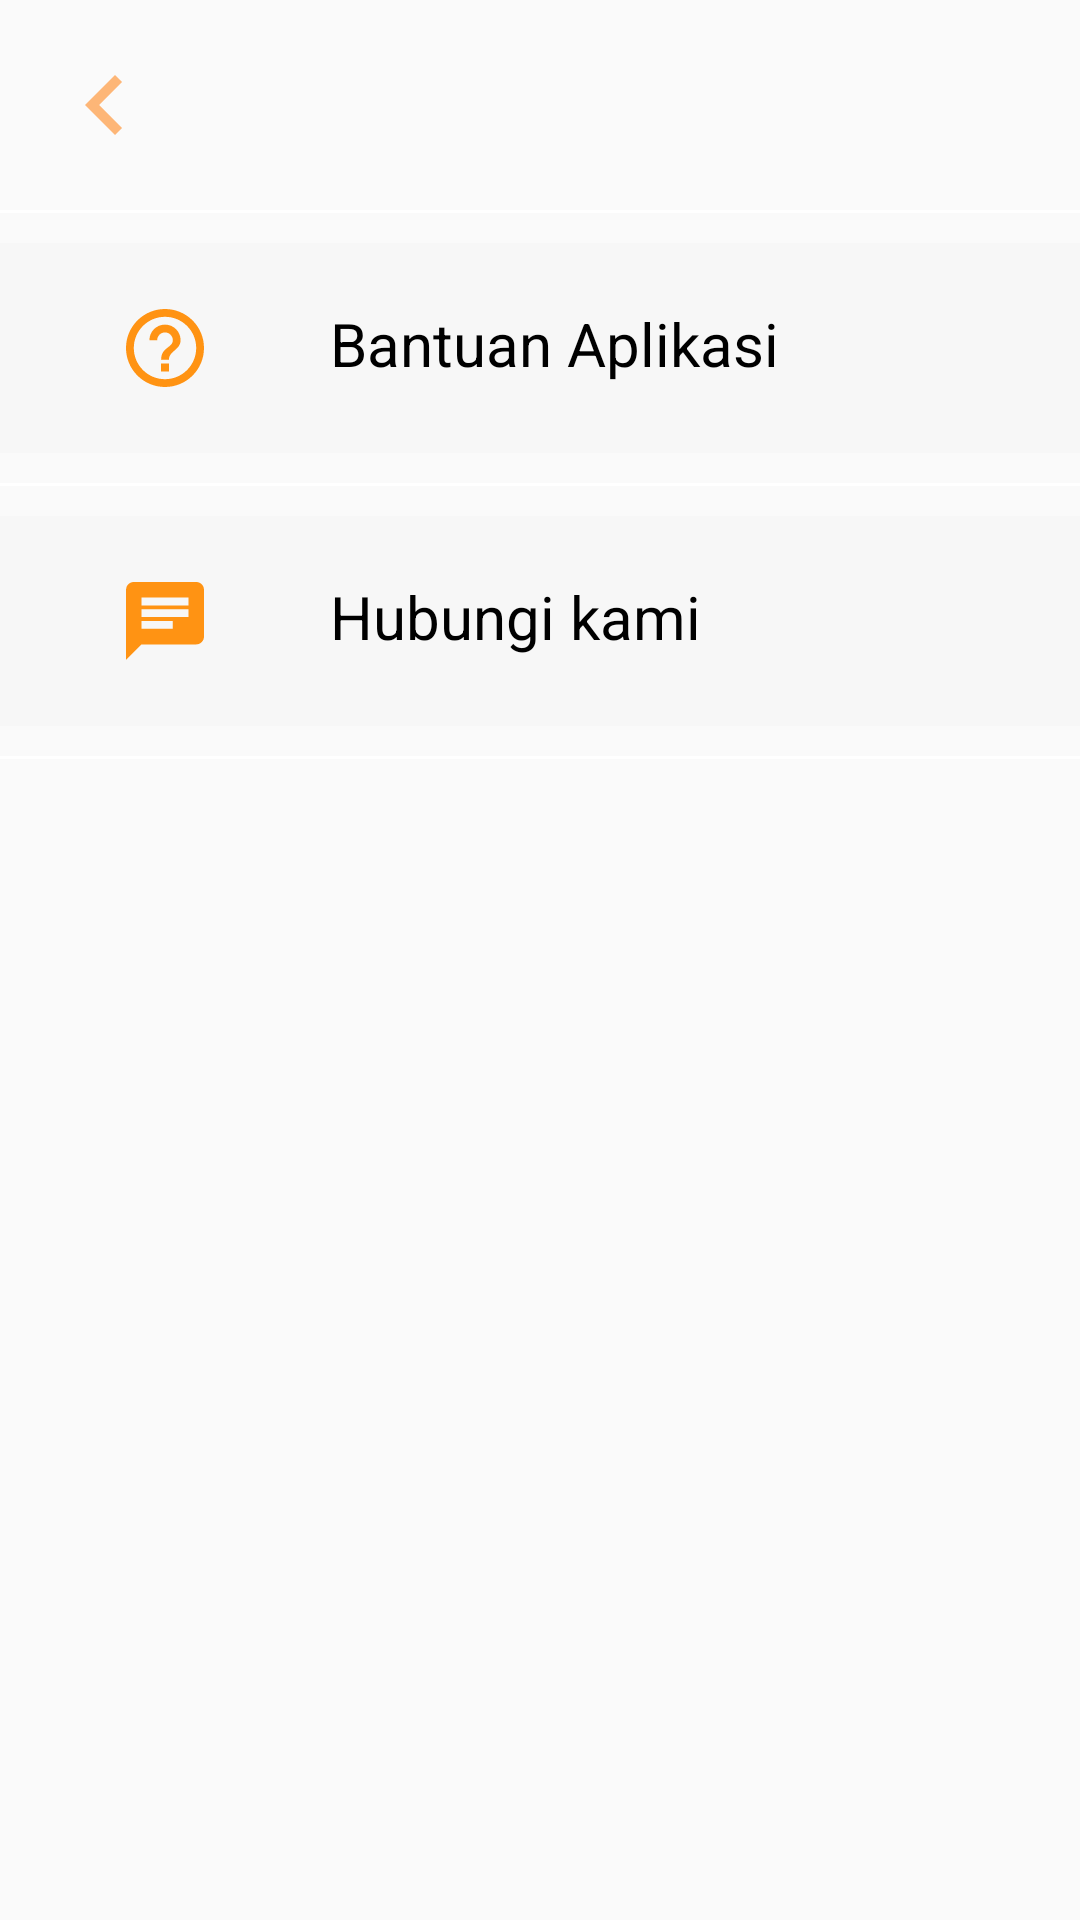

The Android layout XML behind this screen, and the referenced resources:
<!-- AndroidManifest.xml: application theme AppTheme.Tema -->
<!-- res/layout/setting_layout.xml -->
<?xml version="1.0" encoding="utf-8"?>

<LinearLayout xmlns:android="http://schemas.android.com/apk/res/android"
    xmlns:app="http://schemas.android.com/apk/res-auto"
    xmlns:tools="http://schemas.android.com/tools"
    android:layout_width="match_parent"
    android:layout_height="match_parent"
    android:orientation="vertical">

    <FrameLayout
        android:layout_width="match_parent"
        android:layout_height="match_parent"
        tools:context=".Fragment.newsFragment">

            <LinearLayout
                android:layout_marginTop="70dp"
                android:layout_width="match_parent"
                android:layout_height="match_parent"
                android:background="@android:color/transparent"
                android:orientation="vertical">
                <View
                    android:id="@+id/divider"
                    android:layout_width="match_parent"
                    android:layout_height="1dp"
                    android:background="@android:color/background_light" />

                <LinearLayout
                    android:id="@+id/bantuanApp"
                    android:layout_width="match_parent"
                    android:layout_height="wrap_content"
                    android:layout_marginTop="10dp"
                    android:layout_marginBottom="10dp"
                    android:background="@color/cardview_shadow_end_color"
                    android:padding="20dp">

                    <ImageView
                        android:layout_width="wrap_content"
                        android:layout_height="wrap_content"
                        android:layout_marginHorizontal="20dp"
                        android:src="@drawable/bg_2" />

                    <TextView
                        android:layout_width="wrap_content"
                        android:layout_height="wrap_content"
                        android:layout_marginHorizontal="20dp"
                        android:text="Bantuan Aplikasi"
                        android:textColor="@android:color/background_dark"
                        android:textSize="20sp" />
                </LinearLayout>

                <View
                    android:id="@+id/divider2"
                    android:layout_width="match_parent"
                    android:layout_height="1dp"
                    android:background="@android:color/background_light" />

                <LinearLayout
                    android:id="@+id/hubungiApp"
                    android:layout_width="match_parent"
                    android:layout_height="wrap_content"
                    android:layout_marginTop="10dp"
                    android:layout_marginBottom="10dp"
                    android:background="@color/cardview_shadow_end_color"
                    android:padding="20dp">

                    <ImageView
                        android:layout_width="wrap_content"
                        android:layout_height="wrap_content"
                        android:layout_marginHorizontal="20dp"
                        android:src="@drawable/bg_3" />

                    <TextView
                        android:layout_width="wrap_content"
                        android:layout_height="wrap_content"
                        android:layout_marginHorizontal="20dp"
                        android:text="Hubungi kami"
                        android:textColor="@android:color/background_dark"
                        android:textSize="20sp" />
                </LinearLayout>

                <View
                    android:id="@+id/divider3"
                    android:layout_width="match_parent"
                    android:layout_height="1dp"
                    android:background="@android:color/background_light" />

            </LinearLayout>


        <ImageView
            android:id="@+id/back_setting"
            android:layout_width="wrap_content"
            android:layout_height="wrap_content"
            android:layout_margin="15dp"
            app:srcCompat="@drawable/white_back" />

    </FrameLayout>

</LinearLayout>
<!-- resources referenced by this layout -->
<resources>
  <!-- drawable bg_2: png bitmap (drawable-hdpi, 1231 bytes) -->
  <!-- drawable bg_3: png bitmap (drawable-hdpi, 460 bytes) -->
  <!-- drawable white_back (drawable) -->
  <vector android:height="40dp" android:tint="@color/myColor"
      android:viewportHeight="24.0" android:viewportWidth="24.0"
      android:width="40dp" xmlns:android="http://schemas.android.com/apk/res/android">
      <path android:fillColor="@color/myColor" android:pathData="M15.41,7.41L14,6l-6,6 6,6 1.41,-1.41L10.83,12z"/>
  </vector>
  <style name="AppTheme.Tema">
          <item name="android:windowDrawsSystemBarBackgrounds">true</item>
          <item name="android:statusBarColor">@color/myColor</item>
          <item name="windowActionBar">false</item>
          <item name="windowNoTitle">true</item>
          <item name="android:windowLightStatusBar">true</item>
      </style>
  <color name="myColor">#FDB677</color>
</resources>
